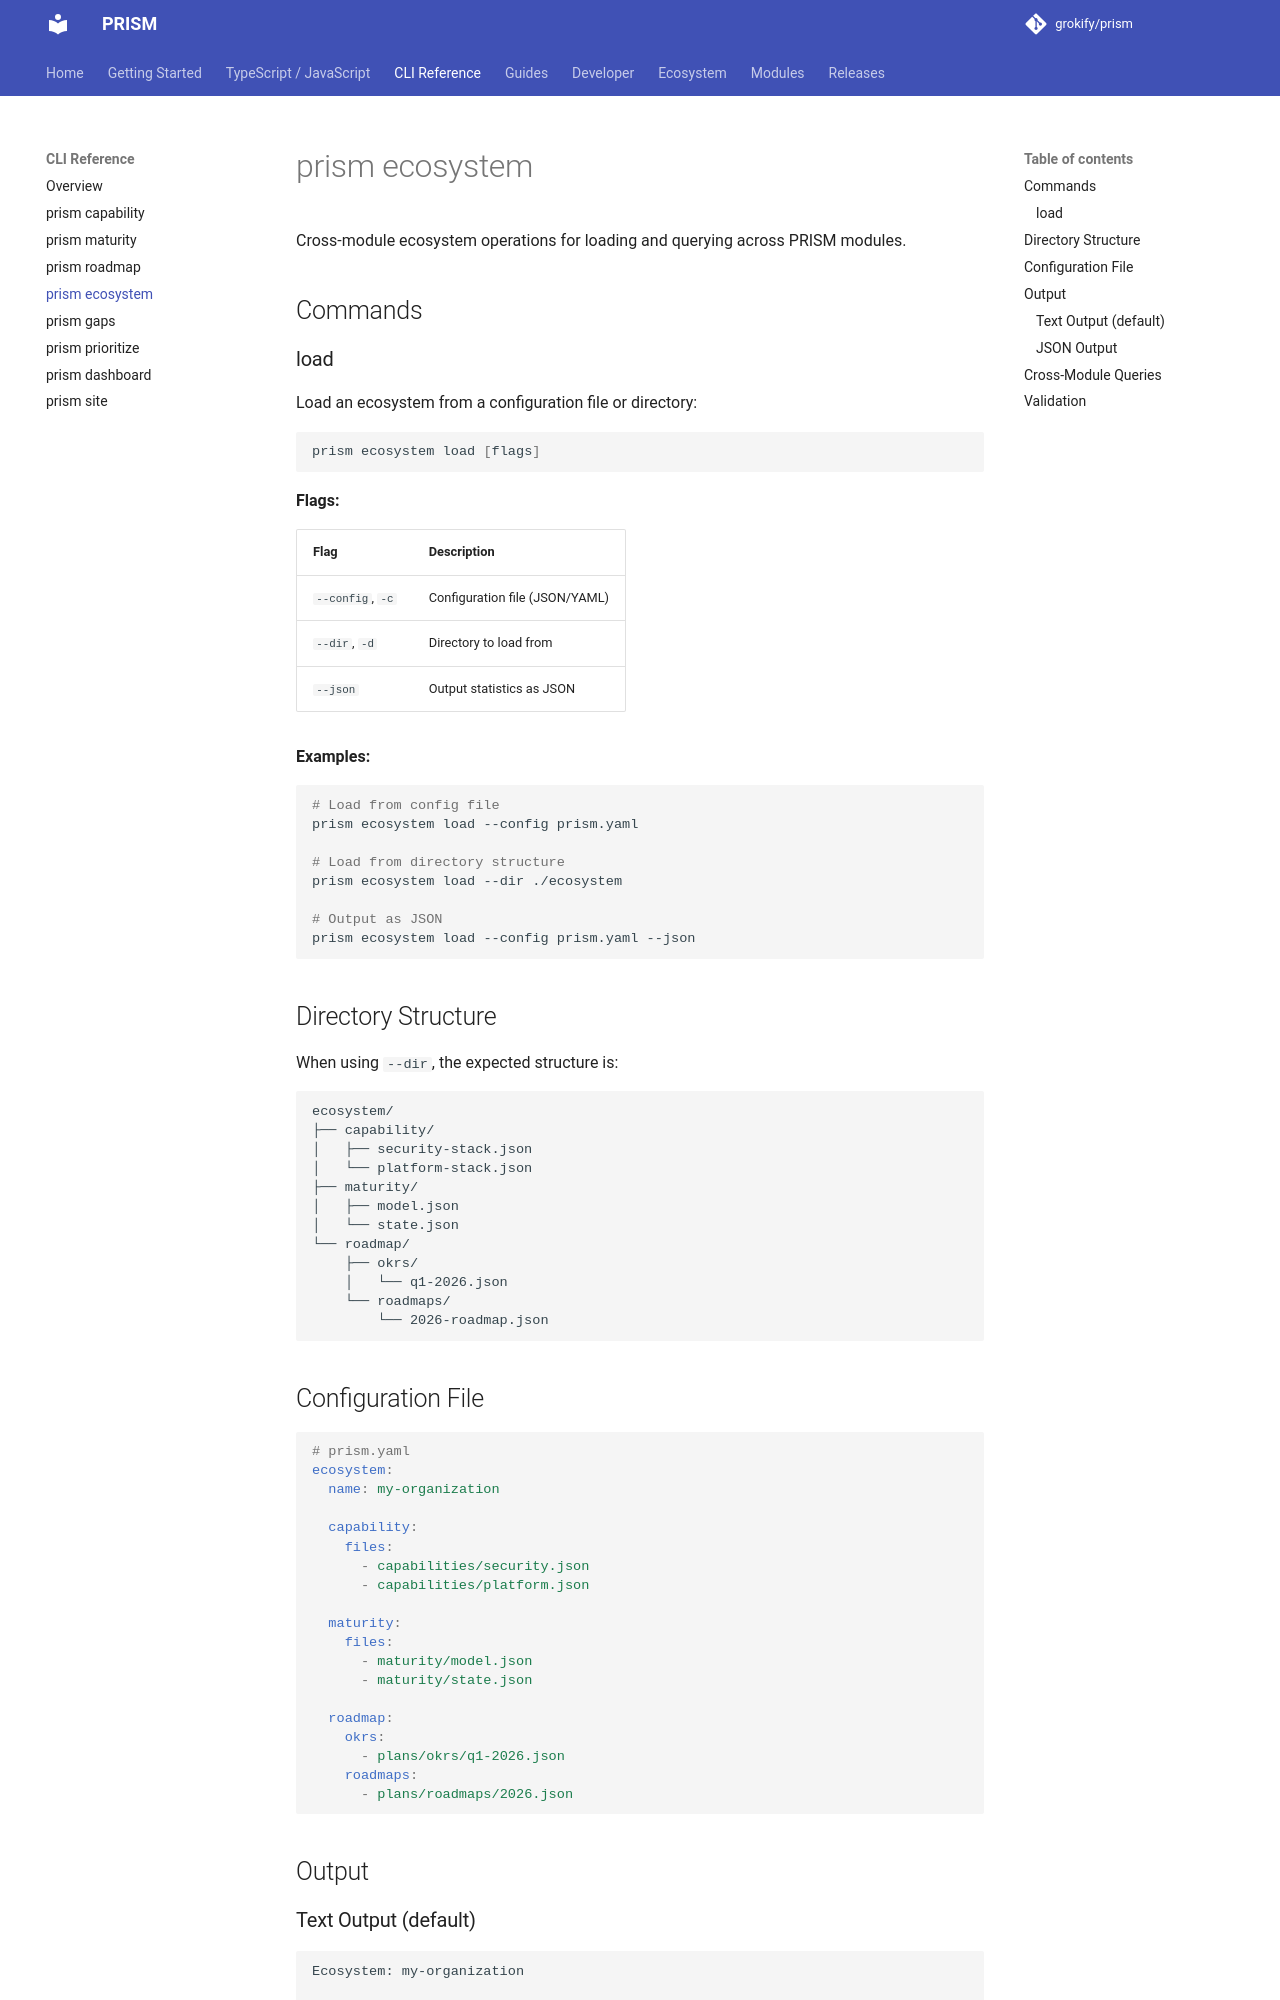

repository: grokify/prism · page: cli/ecosystem/index.html · generator: mkdocs

# prism ecosystem

Cross-module ecosystem operations for loading and querying across PRISM modules.

## Commands

### load

Load an ecosystem from a configuration file or directory:

```bash
prism ecosystem load [flags]
```

**Flags:**

| Flag | Description |
|------|-------------|
| `--config`, `-c` | Configuration file (JSON/YAML) |
| `--dir`, `-d` | Directory to load from |
| `--json` | Output statistics as JSON |

**Examples:**

```bash
# Load from config file
prism ecosystem load --config prism.yaml

# Load from directory structure
prism ecosystem load --dir ./ecosystem

# Output as JSON
prism ecosystem load --config prism.yaml --json
```

## Directory Structure

When using `--dir`, the expected structure is:

```
ecosystem/
├── capability/
│   ├── security-stack.json
│   └── platform-stack.json
├── maturity/
│   ├── model.json
│   └── state.json
└── roadmap/
    ├── okrs/
    │   └── q1-2026.json
    └── roadmaps/
        └── 2026-roadmap.json
```

## Configuration File

```yaml
# prism.yaml
ecosystem:
  name: my-organization

  capability:
    files:
      - capabilities/security.json
      - capabilities/platform.json

  maturity:
    files:
      - maturity/model.json
      - maturity/state.json

  roadmap:
    okrs:
      - plans/okrs/q1-2026.json
    roadmaps:
      - plans/roadmaps/2026.json
```

## Output
